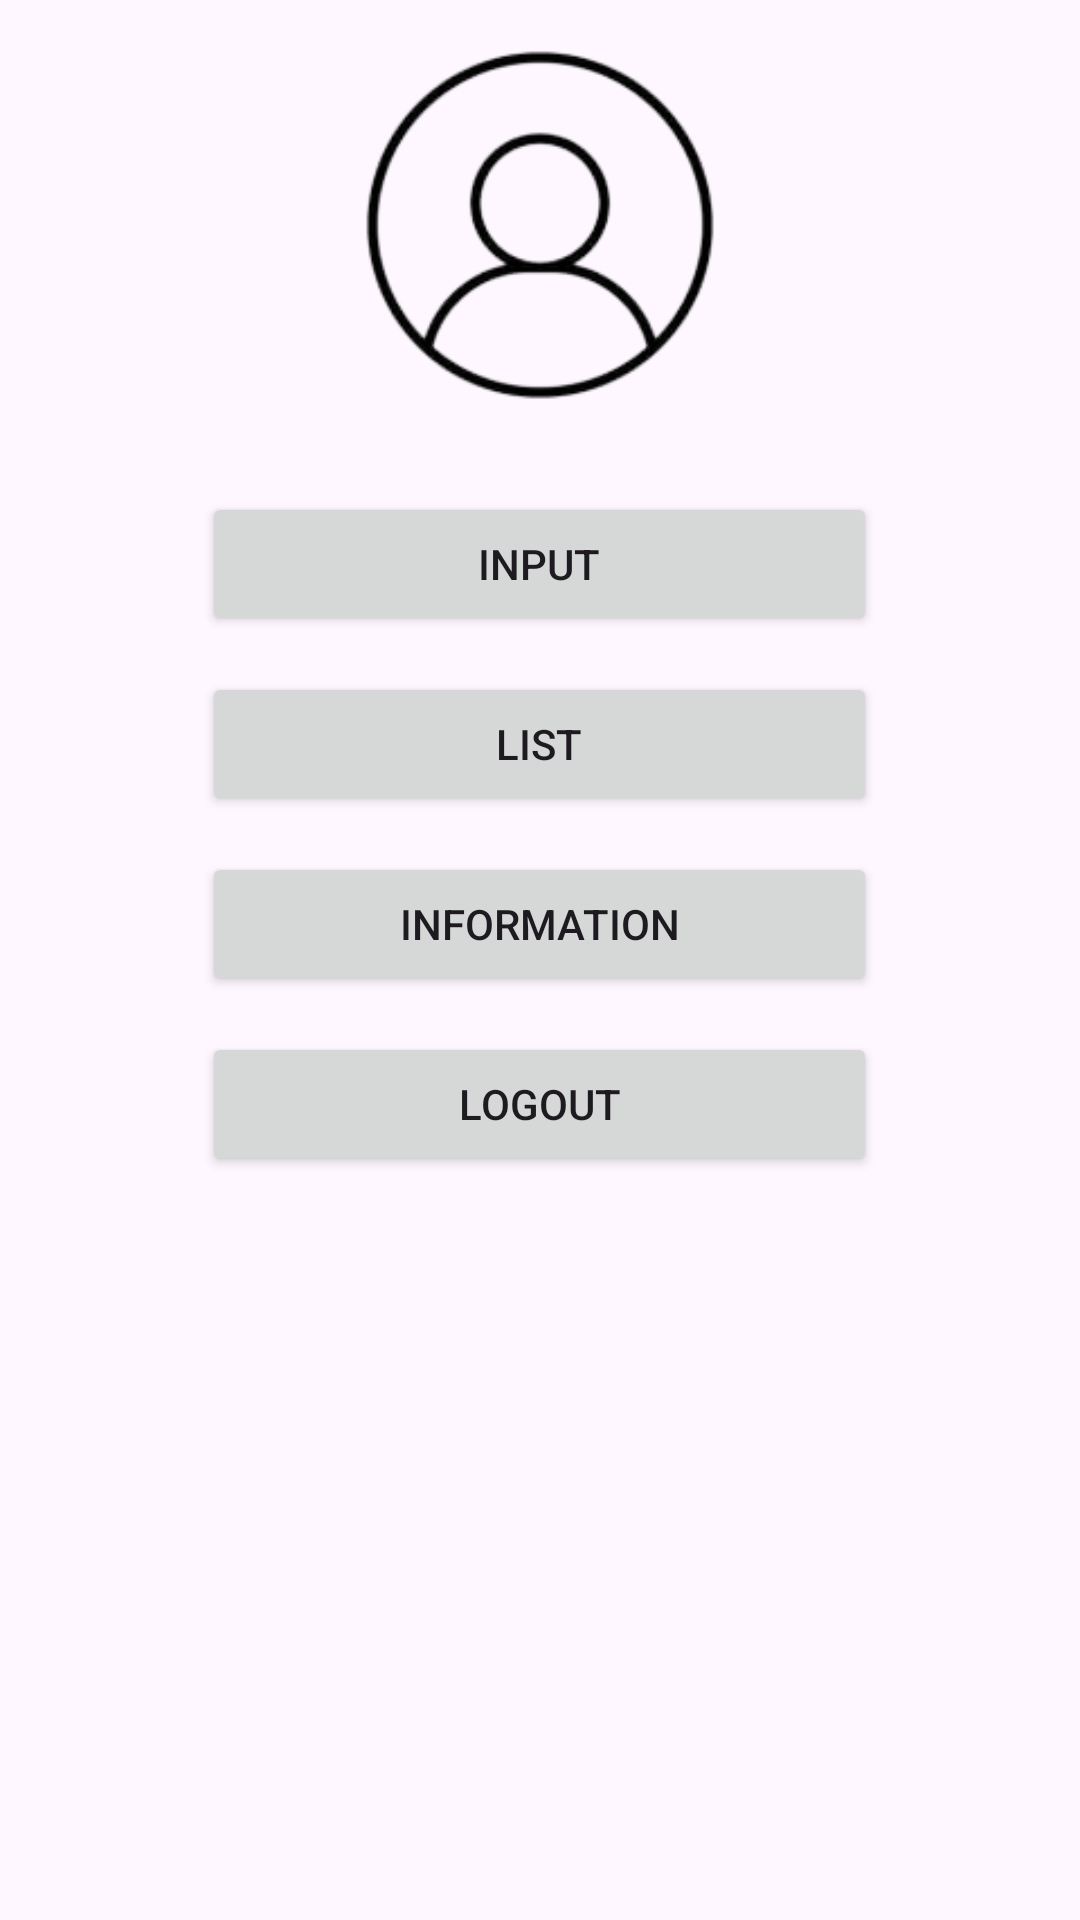

Write the Android layout XML for this screen, with the resource values it uses.
<!-- AndroidManifest.xml: application theme Theme.ProjekAkhirDts -->
<!-- res/layout/activity_main.xml -->
<?xml version="1.0" encoding="utf-8"?>
<LinearLayout xmlns:android="http://schemas.android.com/apk/res/android"
    xmlns:app="http://schemas.android.com/apk/res-auto"
    xmlns:tools="http://schemas.android.com/tools"
    android:id="@+id/main"
    android:layout_width="match_parent"
    android:layout_height="match_parent"
    android:orientation="vertical"
    tools:context=".MainActivity">

    <ImageView
        android:id="@+id/imageView3"
        android:layout_width="150dp"
        android:layout_height="150dp"
        android:layout_gravity="center"
        app:srcCompat="@drawable/pp" />

    <Button
        android:id="@+id/input"
        android:layout_width="225dp"
        android:layout_height="wrap_content"
        android:layout_marginTop="14dp"
        android:layout_marginBottom="12dp"
        android:layout_gravity="center"
        android:text="Input"
        tools:ignore="MissingConstraints" />

    <Button
        android:id="@+id/list"
        android:layout_width="225dp"
        android:layout_height="wrap_content"
        android:layout_marginBottom="12dp"
        android:layout_gravity="center"
        android:text="List"
        tools:ignore="MissingConstraints" />

    <Button
        android:id="@+id/information"
        android:layout_width="225dp"
        android:layout_height="wrap_content"
        android:layout_marginBottom="12dp"
        android:layout_gravity="center"
        android:text="Information"
        tools:ignore="MissingConstraints" />

    <Button
        android:id="@+id/logout"
        android:layout_width="225dp"
        android:layout_height="wrap_content"
        android:layout_gravity="center"
        android:text="Logout"
        tools:ignore="MissingConstraints" />


</LinearLayout>
<!-- resources referenced by this layout -->
<resources>
  <!-- drawable pp: png bitmap (drawable, 19376 bytes) -->
  <style name="Theme.ProjekAkhirDts" parent="Base.Theme.ProjekAkhirDts" />
  <style name="Base.Theme.ProjekAkhirDts" parent="Theme.Material3.DayNight.NoActionBar">
          
          
      </style>
</resources>
